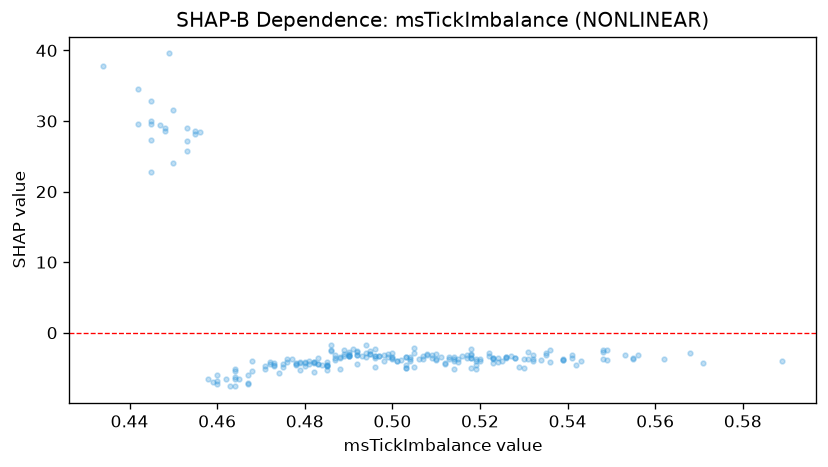

The table this chart was drawn from, first rows:
feature_value, shap_value
0.488, -3.505
0.512, -4.301
0.494, -1.784
0.503, -3.412
0.541, -3.212
0.453, 29.06
0.53, -3.786
0.447, 29.39
0.487, -3.179
0.504, -3.432
0.482, -4.163
0.497, -3.366
0.475, -4.469
0.518, -3.525
0.49, -3.248
0.553, -3.216
0.448, 28.58
0.496, -3.573
0.503, -3.387
0.473, -4.532
0.442, 29.62
0.531, -3.677
0.48, -4.68
0.459, -6.938
0.523, -3.746
0.562, -3.703
0.445, 27.25
0.539, -3.826
0.484, -4.625
0.539, -3.785
0.526, -3.414
0.556, -3.144
0.496, -3.326
0.555, -3.623
0.516, -3.312
0.465, -6.526
0.49, -3.314
0.472, -4.399
0.46, -7.236
0.483, -3.515
0.549, -2.388
0.518, -2.295
0.511, -3.45
0.505, -2.906
0.467, -6.011
0.45, 24.1
0.568, -2.828
0.498, -3.102
0.486, -2.465
0.528, -3.579
0.472, -4.213
0.497, -3.282
0.506, -3.787
0.5, -3.406
0.49, -3.346
0.524, -4.097
0.485, -4.158
0.448, 28.95
0.555, -3.667
0.527, -3.355
... 160 more rows
